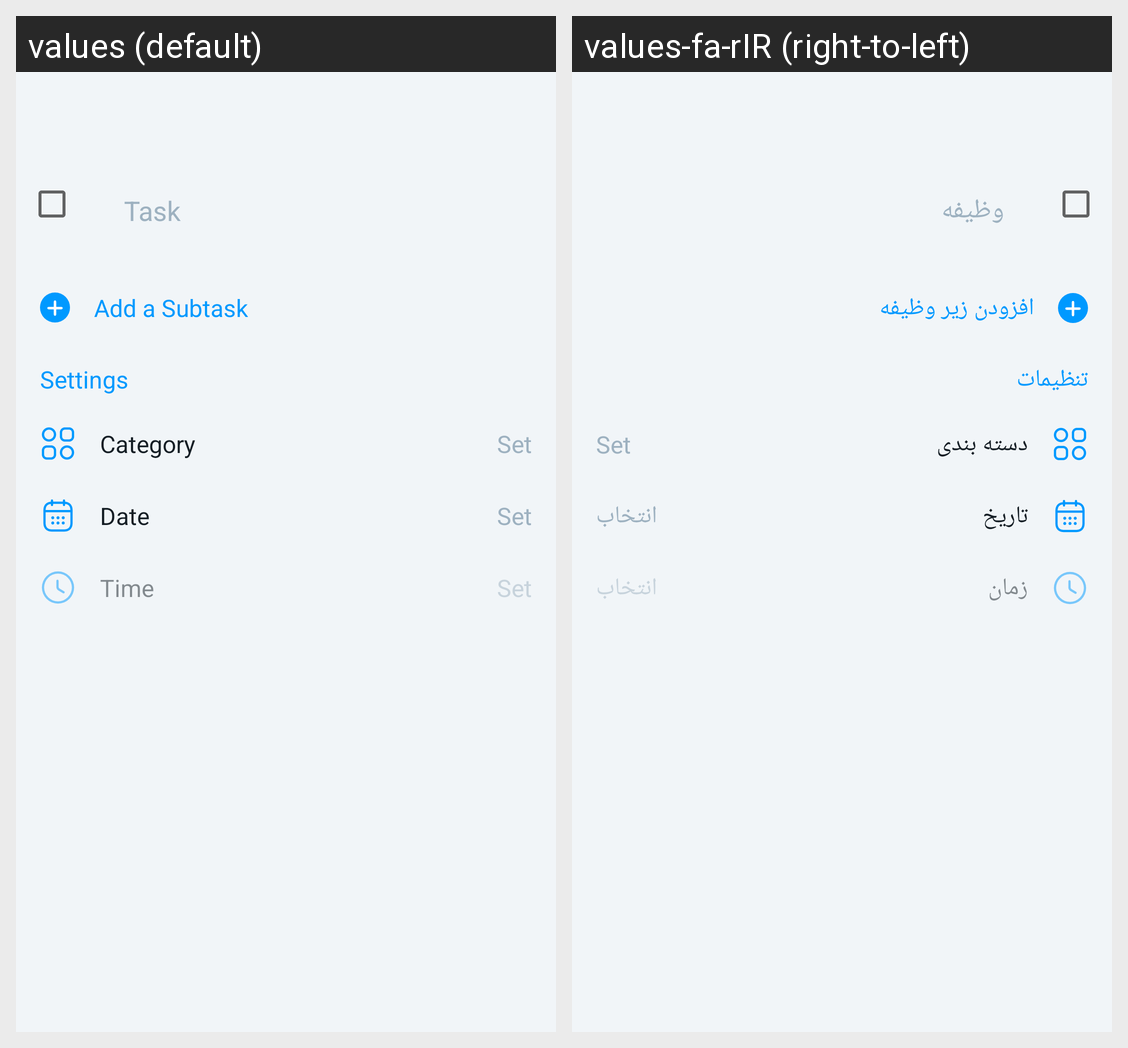

Locale-by-locale string values for the Android screen shown in this grid:
Android screen res/layout/activity_task.xml rendered under 2 locales, left to right: values (default), values-fa-rIR (right-to-left). Device: Nexus 5 (rendered at 1080×1920; each locale shown at half size, 540×960, under a caption strip naming it); theme Theme.ToDone.
Strings drawn on this screen, with the default value and each locale's value (text and hints the layout hard-codes, and strings that could not be matched under every locale, appear in the picture but are not listed):

task
  values: Task
  values-fa-rIR: وظیفه

add_a_subtask
  values: Add a Subtask
  values-fa-rIR: افزودن زیر وظیفه

settings
  values: Settings
  values-fa-rIR: تنظیمات

category
  values: Category
  values-fa-rIR: دسته بندی

date
  values: Date
  values-fa-rIR: تاریخ

set
  values: Set
  values-fa-rIR: انتخاب

time
  values: Time
  values-fa-rIR: زمان
